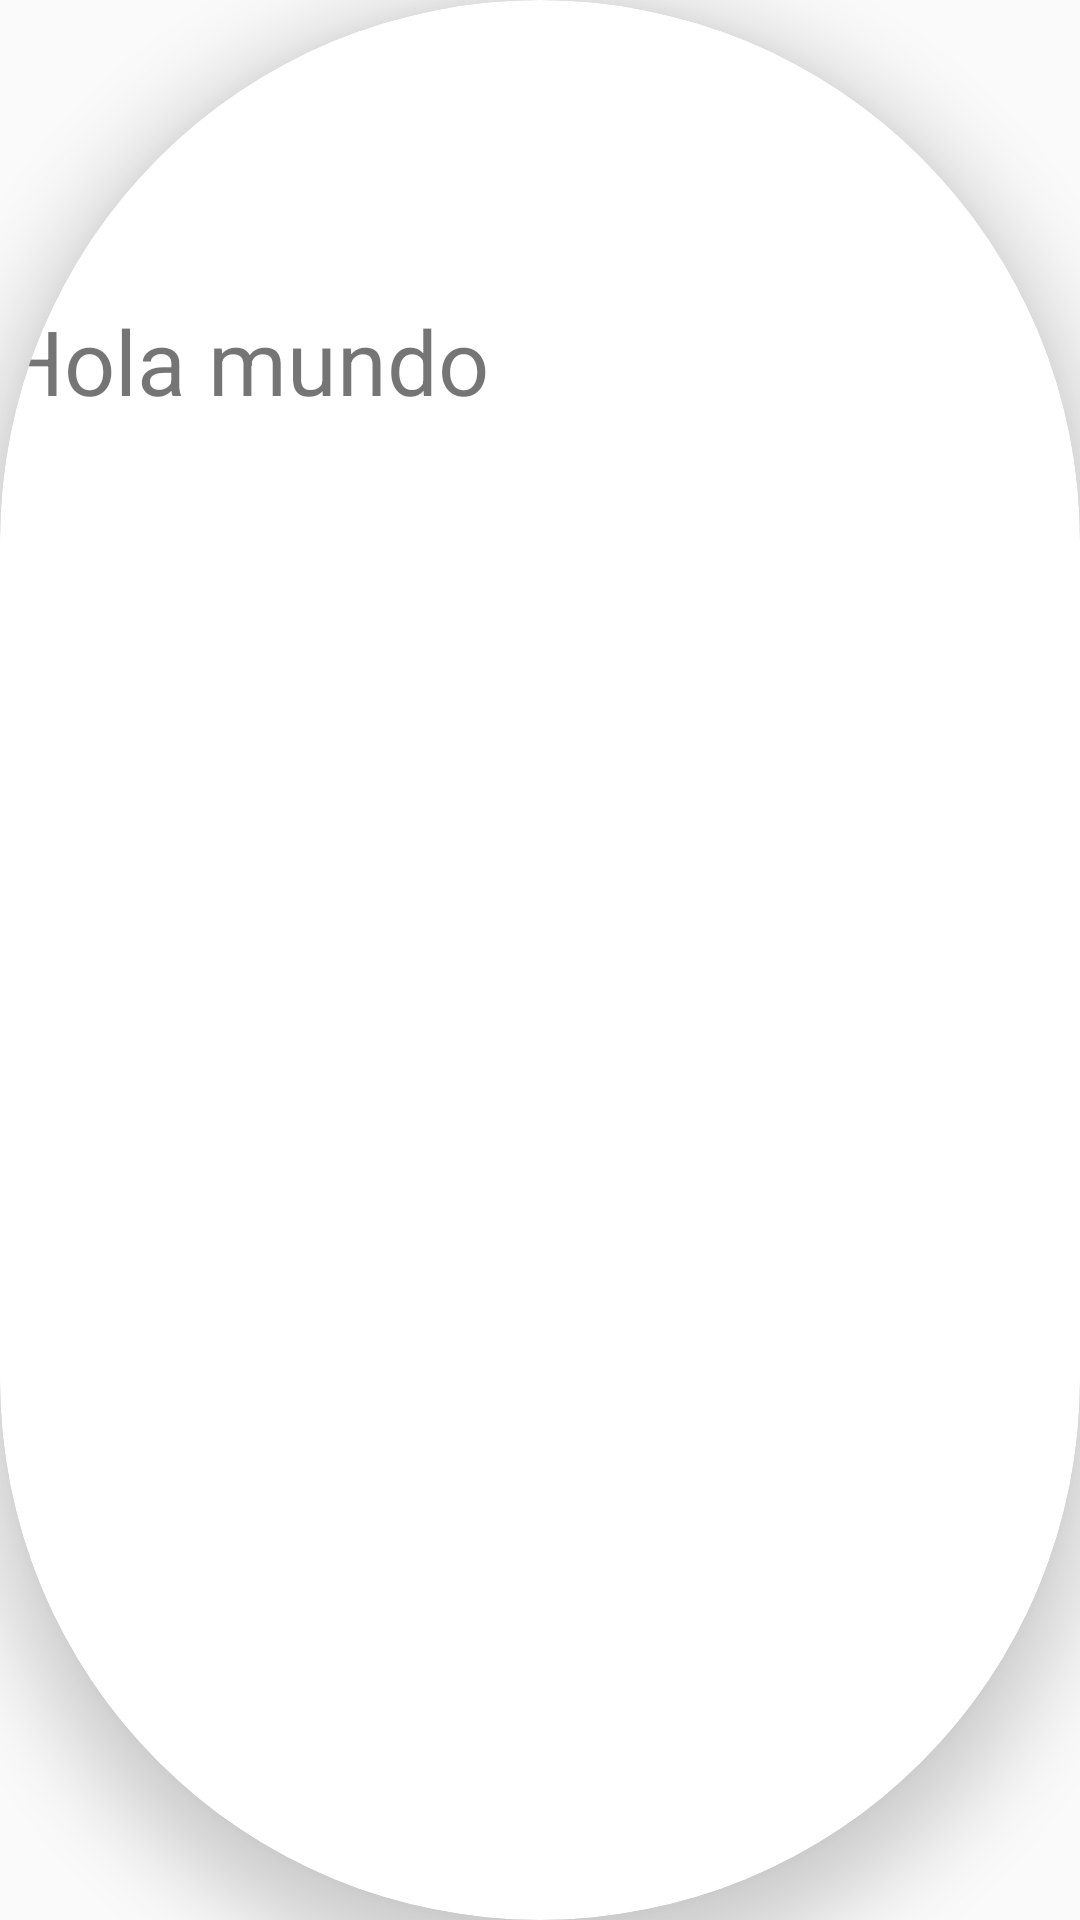

This screen was rendered from an Android layout file. Write that file and the resources it references.
<!-- AndroidManifest.xml: application theme AppTheme -->
<!-- res/layout/celda_medios_de_pago.xml -->
<?xml version="1.0" encoding="utf-8"?>
<android.support.v7.widget.CardView xmlns:android="http://schemas.android.com/apk/res/android"
    xmlns:app="http://schemas.android.com/apk/res-auto"
    android:orientation="horizontal"
    android:layout_width="match_parent"
    android:layout_height="wrap_content"
    android:layout_margin="50dp"
    app:cardElevation="15dp"
    app:cardCornerRadius="1500dp">

    <LinearLayout
    android:layout_width="match_parent"
    android:layout_height="wrap_content"
    android:orientation="vertical">

    <ImageView
        android:id="@+id/celdaRecetas_imageViewReceta"
        android:layout_width="match_parent"
        android:layout_height="100dp"
        android:src="@mipmap/ic_launcher_round"
        android:scaleType="centerCrop"
        android:layout_gravity="center"/>

    <TextView
        android:id="@+id/celda_nombre_pago"
        android:textSize="30dp"
        android:layout_width="match_parent"
        android:layout_height="wrap_content"
        android:text="Hola mundo"/>

</LinearLayout>

</android.support.v7.widget.CardView>
<!-- resources referenced by this layout -->
<resources>
  <style name="AppTheme" parent="Theme.AppCompat.Light.DarkActionBar">
          
          <item name="colorPrimary">@color/primary</item>
          <item name="colorPrimaryDark">@color/primary_dark</item>
          <item name="colorAccent">@color/cardview_light_background</item>
      </style>
  <color name="primary">#3F51B5</color>
  <color name="primary_dark">#303F9F</color>
</resources>
